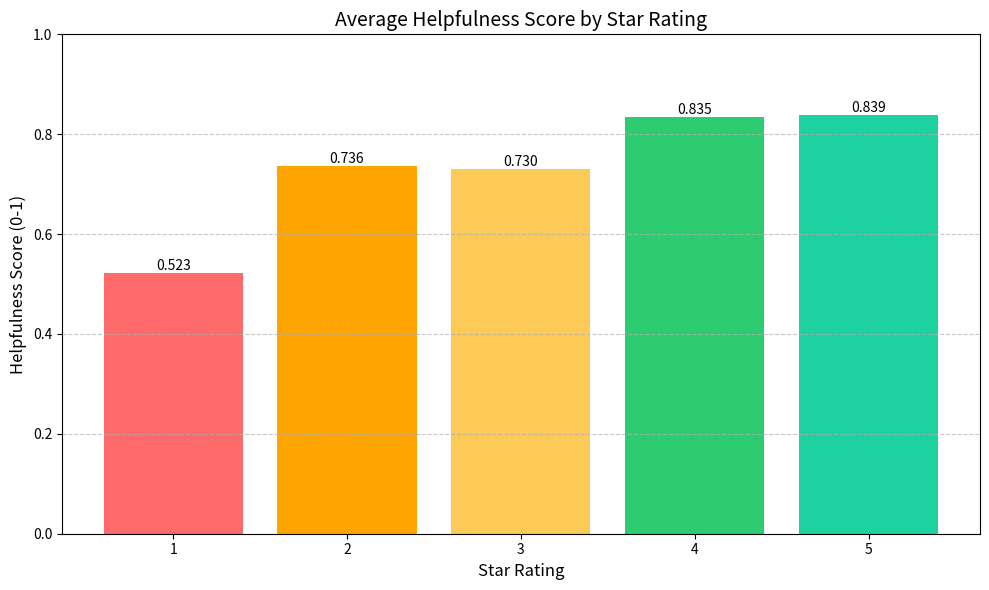

The matplotlib source for this figure:
import matplotlib.pyplot as plt

# Data
ratings = [1.0, 2.0, 3.0, 4.0, 5.0]
helpfulness = [0.523, 0.736, 0.730, 0.835, 0.839]

# Plot
plt.figure(figsize=(10, 6))
bars = plt.bar(ratings, helpfulness, color=['#ff6b6b', '#ffa502', '#feca57', '#2ecc71', '#1dd1a1'])

# Customize
plt.title("Average Helpfulness Score by Star Rating", fontsize=14)
plt.xlabel("Star Rating", fontsize=12)
plt.ylabel("Helpfulness Score (0-1)", fontsize=12)
plt.ylim(0, 1)
plt.xticks(ratings)

# Add value labels
for bar in bars:
    height = bar.get_height()
    plt.text(bar.get_x() + bar.get_width()/2, height,
             f"{height:.3f}", ha='center', va='bottom')

plt.grid(axis='y', linestyle='--', alpha=0.7)
plt.tight_layout()
plt.savefig("helpfulness_bar.png", dpi=300)
plt.show()